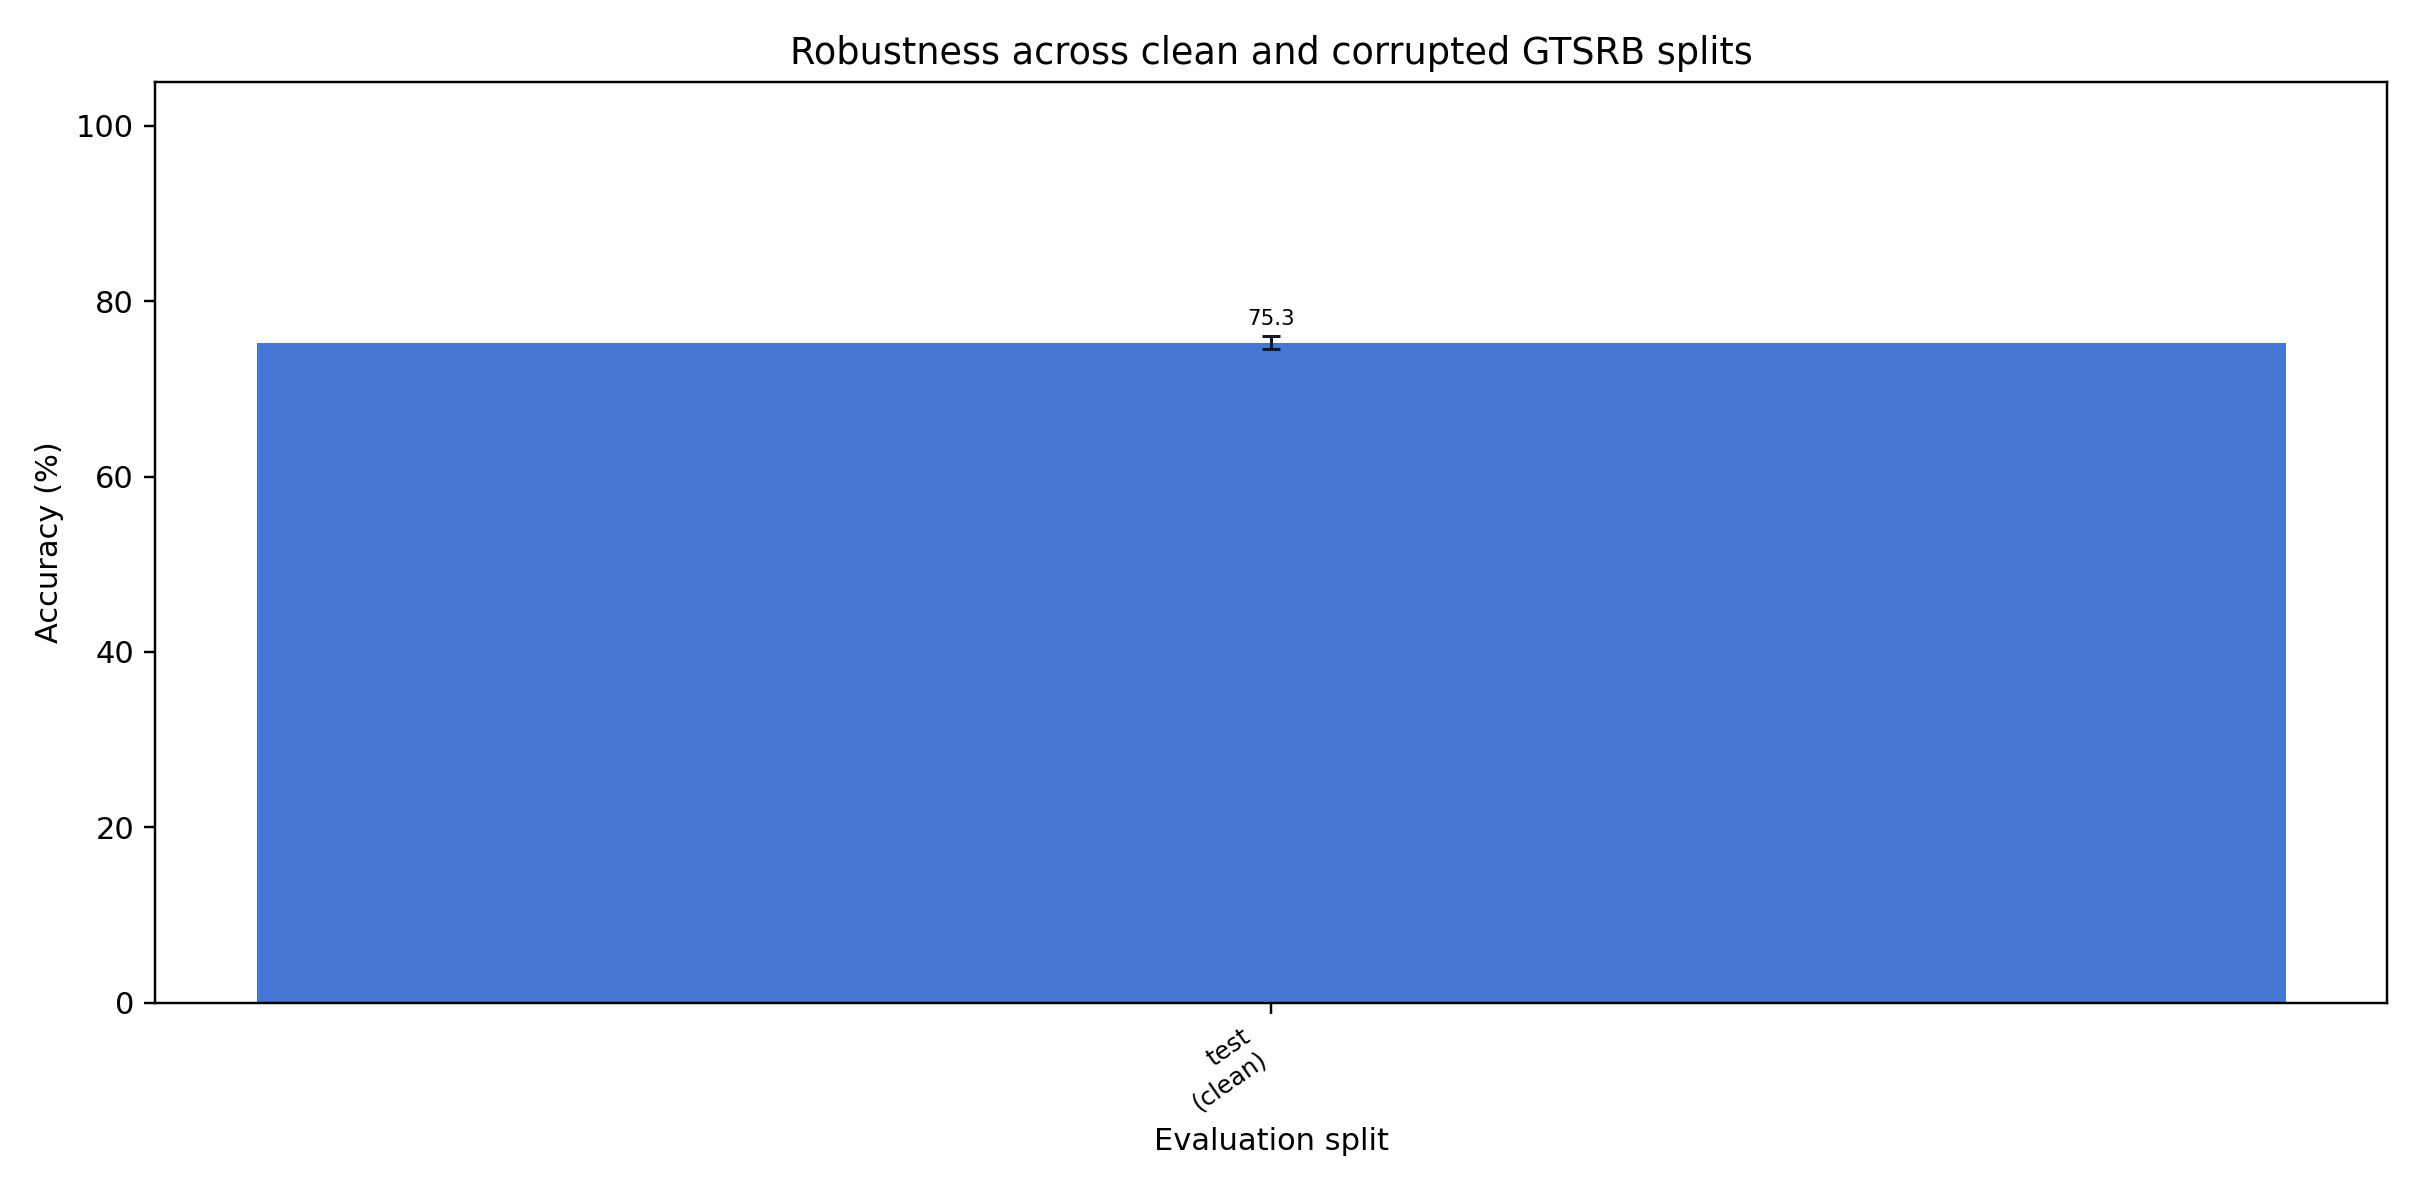

Data behind this chart, as committed beside it:
split, source, accuracy, accuracy_ci_low, accuracy_ci_high, macro_f1
test, clean, 0.753, 0.7454, 0.7599, 0.5913
